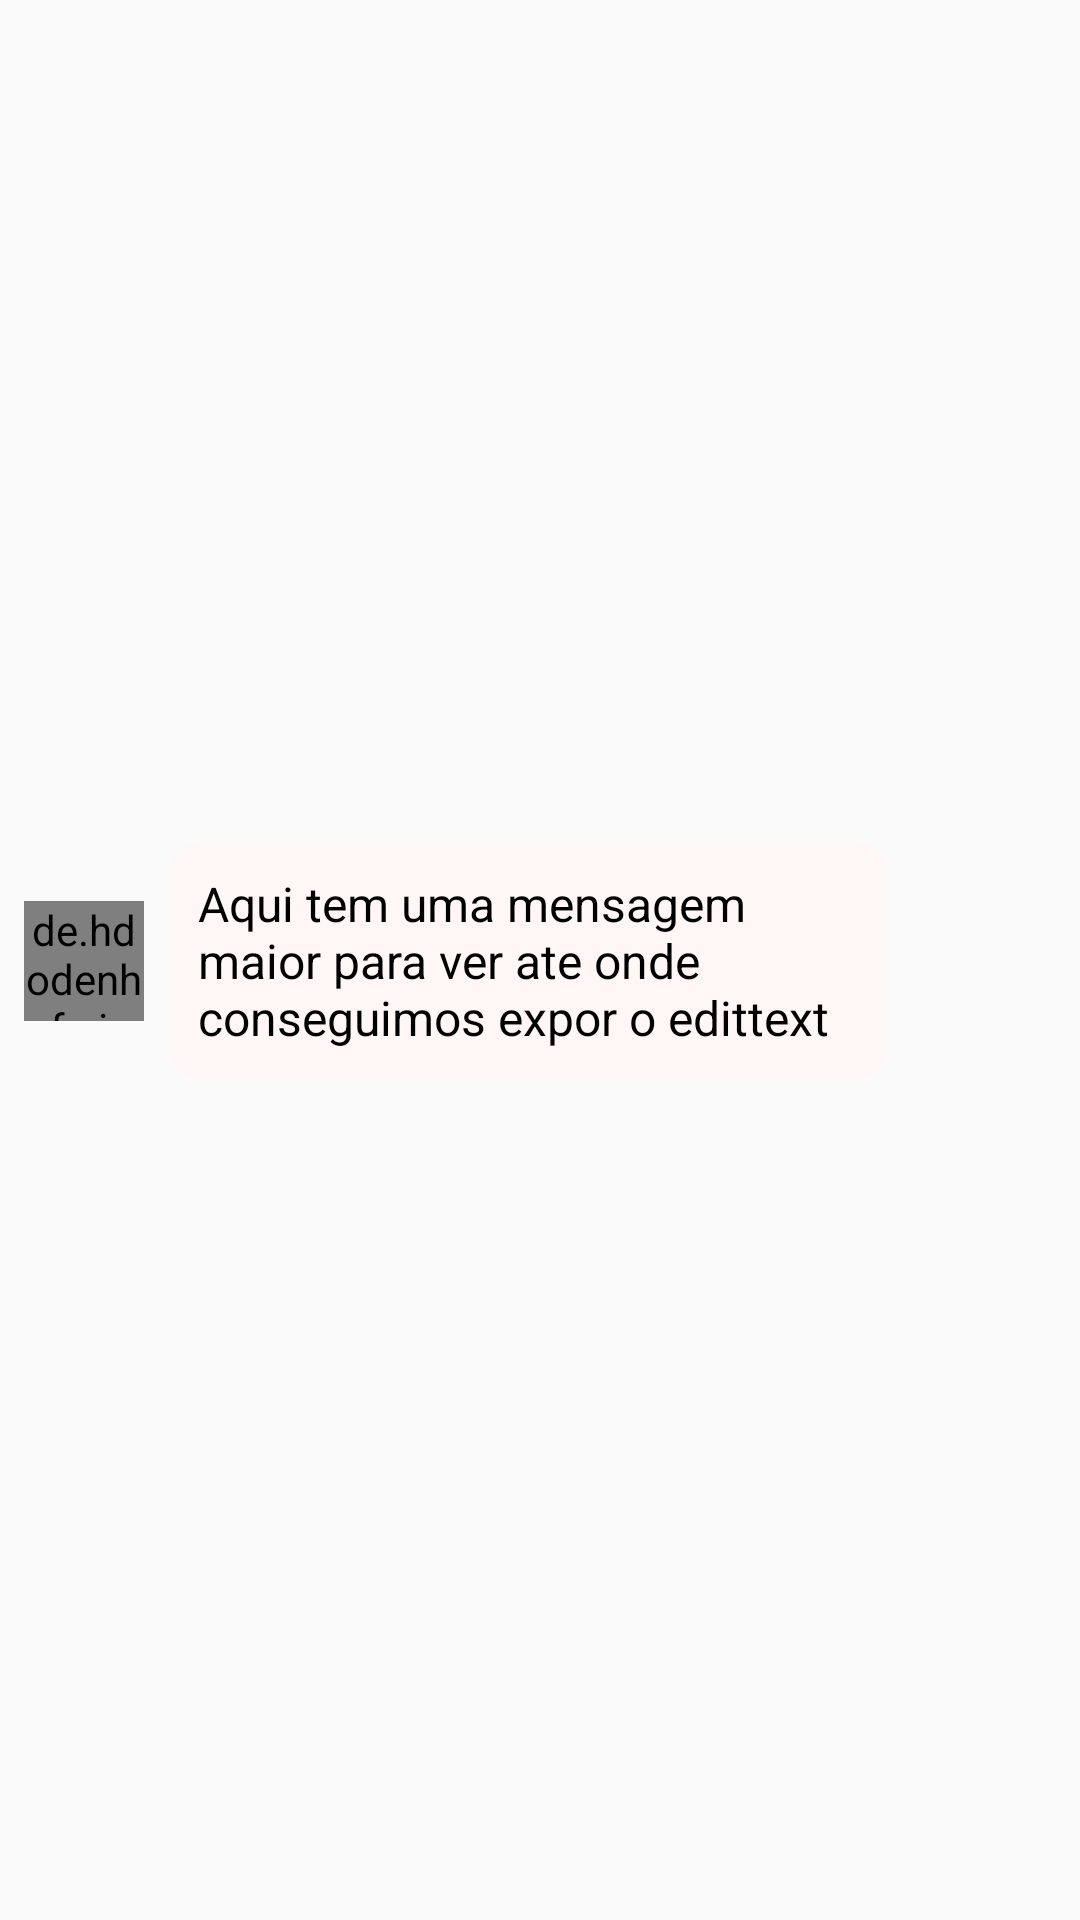

This screen was rendered from an Android layout file. Write that file and the resources it references.
<!-- AndroidManifest.xml: application theme AppTheme -->
<!-- res/layout/chat_to_row.xml -->
<?xml version="1.0" encoding="utf-8"?>
<androidx.constraintlayout.widget.ConstraintLayout xmlns:android="http://schemas.android.com/apk/res/android"
                                                   xmlns:app="http://schemas.android.com/apk/res-auto"
                                                   xmlns:tools="http://schemas.android.com/tools"
                                                   android:orientation="vertical"
                                                   android:layout_width="match_parent"
                                                   android:layout_height="wrap_content">

    <TextView

            android:text="Aqui tem uma mensagem maior para ver ate onde conseguimos expor o edittext"
            android:background="@drawable/rounded_to_ballon"
            android:layout_width="wrap_content"
            android:layout_height="wrap_content"
            android:padding="10dp"
            android:id="@+id/textview_to_row"
            android:maxWidth="240dp"
            android:layout_margin="8dp"
            app:layout_constraintStart_toEndOf="@+id/imageview_chat_to_row"
            android:layout_marginStart="16dp"
            android:layout_marginLeft="16dp" android:layout_marginBottom="8dp"
            app:layout_constraintBottom_toBottomOf="parent" android:layout_marginTop="8dp"
            app:layout_constraintTop_toTopOf="parent" android:textColor="#000000" android:textSize="16sp"/>
    <de.hdodenhof.circleimageview.CircleImageView
            android:layout_width="40dp"
            android:layout_height="40dp"
            android:src="@drawable/default_photo_mini"
            android:id="@+id/imageview_chat_to_row"
            app:layout_constraintStart_toStartOf="parent"
            app:civ_border_width="2dp"
            app:civ_border_color="@color/bg_edit_text_login"
            android:layout_marginLeft="8dp"
            android:layout_marginStart="8dp"
            app:layout_constraintBottom_toBottomOf="@+id/textview_to_row"
            app:layout_constraintTop_toTopOf="@+id/textview_to_row"/>
</androidx.constraintlayout.widget.ConstraintLayout>
<!-- resources referenced by this layout -->
<resources>
  <color name="bg_edit_text_login">#F2FCFC</color>
  <!-- drawable default_photo_mini: png bitmap (drawable-v24, 113261 bytes) -->
  <!-- drawable rounded_to_ballon (drawable-v24) -->
  <?xml version="1.0" encoding="utf-8"?>
  <shape xmlns:android="http://schemas.android.com/apk/res/android">
      <solid android:color="@color/bg_to_ballon"/>
      <corners android:radius="12dp"/>
  
  </shape>
  <style name="AppTheme" parent="Theme.AppCompat.Light">
          
          <item name="colorPrimary">@color/colorPrimary</item>
          <item name="colorPrimaryDark">@color/colorPrimaryDark</item>
          <item name="colorAccent">@color/bg_login</item>
          
      </style>
  <color name="bg_to_ballon">#FFF7F6</color>
  <color name="colorPrimary">#FFFFFF</color>
  <color name="colorPrimaryDark">#0F2D3D</color>
  <color name="bg_login">#0F2D3D</color>
</resources>
